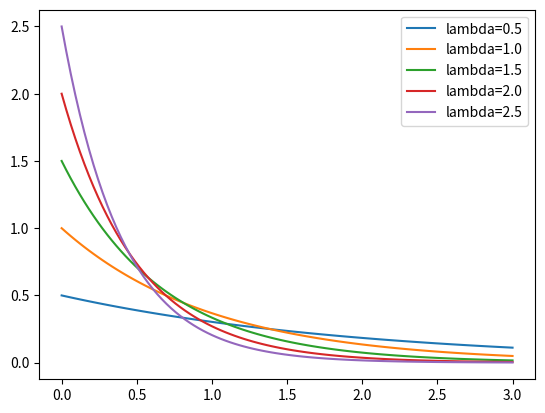

This figure's Python source:
# -*- coding: utf-8 -*-
from numpy import *
from scipy import stats
from matplotlib.pyplot import *

for l in arange(0.5, 3, 0.5):
    N = 100
    x = linspace(0, 3, N)
    plot(x, stats.expon.pdf(x, scale=1/l), label="lambda=%.1f" % l)
legend(loc=1)
show()
